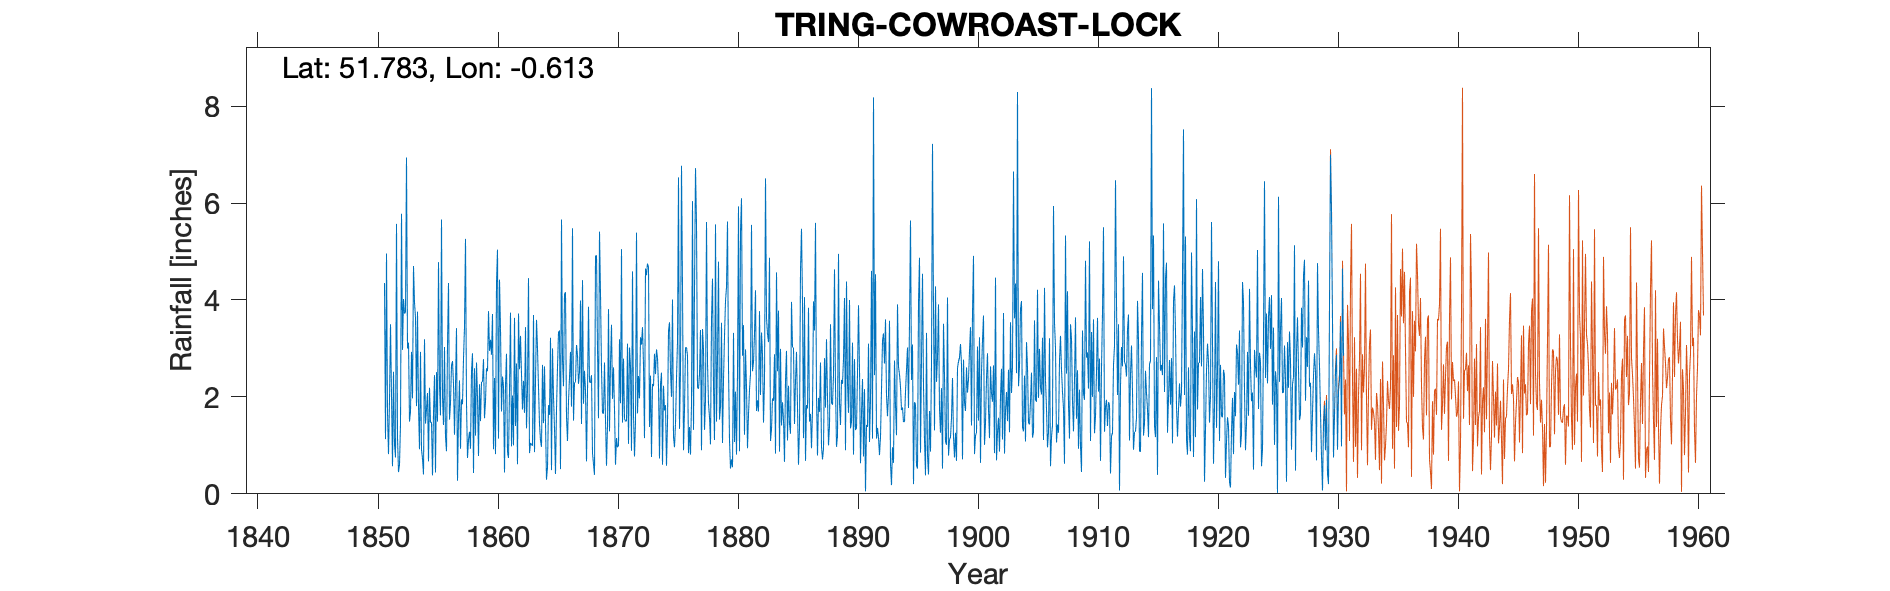

Source data for this figure (header and first rows):
TRING COW ROAST LOCK, , , , , , , , , , , , , , , , , , , , , , , 
Grid ref, SP958103, Long, -0.6126, Lat, 51.78, Elevation, 394, ft, , , , , , , , , , , , , , , 
Station no, 932, , , , , , , , , , , , , , , , , , , , , , 
, 1850, 1851, 1852, 1853, 1854, 1855, 1856, 1857, 1858, 1859, 1860, 1861, 1862, 1863, 1864, 1865, 1866, 1867, 1868, 1869, 1870, 1871, 1872
January, , 4.35, 5.57, 3.12, 2.93, 0.38, 3.03, 3.42, 1.11, 1.5, 3.71, 0.44, 2.69, 4.45, 1.1, 3, 4.12, 3.07, 3.86, 4.13, 1.96, 1.55, 5.39
February, , 1.13, 1.16, 1.49, 0.91, 1.66, 1.17, 0.27, 1.28, 2.31, 0.92, 2.25, 0.61, 0.84, 0.97, 2.01, 4.16, 2.86, 2.31, 2.58, 2.61, 1.5, 1.66
March, , 4.96, 0.45, 1.7, 0.73, 2.45, 0.88, 1.58, 0.93, 2.31, 2.39, 2.89, 3.72, 1.05, 2.66, 1.35, 1.58, 2.27, 2.29, 1.66, 1.75, 1.5, 2.43
April, , 1.67, 0.6, 2.93, 0.4, 0.44, 3.07, 2.34, 2.52, 2.78, 0.82, 0.86, 2.57, 1.02, 1.46, 0.41, 1.09, 2.52, 2.45, 1.66, 0.6, 3.1, 1.97
May, , 0.82, 1.44, 1.97, 3.19, 2.51, 4.35, 0.93, 2.9, 1.56, 4.35, 0.74, 3.26, 0.99, 2.63, 1.75, 1.91, 3.99, 0.84, 2.71, 1.15, 1.03, 3.23
June, , 1.93, 5.78, 4.7, 1.45, 1.49, 1.53, 1.95, 0.43, 1.91, 5.04, 2.13, 2.47, 3.69, 1.46, 2.61, 2.4, 1.44, 0.61, 1.53, 0.96, 3.02, 3.08
July, , 3.5, 2.97, 3.95, 1.75, 4.78, 1.88, 1.85, 2.59, 2.59, 1.14, 3.74, 1.74, 0.86, 0.29, 3.33, 2.93, 4.41, 0.39, 0.58, 1, 2.63, 3.44
August, , 2.06, 4.02, 3.64, 2.08, 2.22, 2.65, 2.79, 1.2, 2.53, 4.42, 0.98, 2.33, 2.34, 0.55, 3.37, 1.8, 1.86, 4.91, 1.41, 3.19, 0.89, 2.66
September, , 0.57, 3.72, 1.81, 0.67, 1.62, 2.74, 3.44, 2.71, 3.77, 3.41, 2.03, 1.67, 3.59, 1.83, 0.51, 5.48, 2.54, 4.92, 3.81, 1.87, 4.59, 1.15
October, , 2.52, 3.75, 3.76, 2.19, 5.66, 2.27, 5.26, 1.99, 2.95, 1.7, 1, 3.44, 3, 1.63, 5.66, 1.51, 2.14, 3.01, 1.29, 5.05, 1.63, 4.65
November, , 1.02, 6.94, 1.8, 1.47, 2, 1.22, 1.86, 0.78, 3.18, 2.42, 3.63, 1.35, 2.2, 3.22, 2.77, 2.29, 0.67, 1.56, 2.68, 1.47, 0.77, 4.51
December, , 0.75, 3, 0.92, 1.48, 1.42, 2.24, 0.74, 2.26, 2.87, 2.22, 1.4, 2.16, 1.44, 0.49, 2.22, 2.31, 2.11, 5.41, 3.49, 2.79, 1.48, 4.75
Total, , 25.28, 39.4, 31.79, 19.25, 26.63, 27.03, 26.43, 20.7, 30.26, 32.54, 22.09, 28.01, 25.47, 18.29, 28.99, 31.58, 29.88, 32.56, 27.53, 24.4, 23.69, 38.92
IDR 1851 Total, , , , , , , , , , , , , , , , , , , , , , , 
IDR 1857 March, , , , , , , , , , , , , , , , , , , , , , , 
IDR 1859 July, , , , , , , , , , , , , , , , , , , , , , , 
